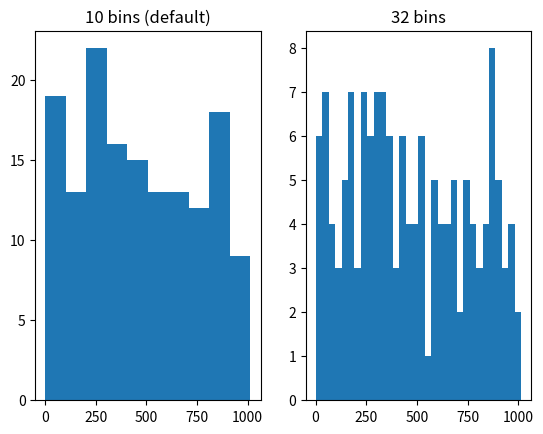

This chart was generated by the following Python code:
# 3.3 (27)
import matplotlib.pyplot as plt


def f(x): return (5 * x + 3) % 2**10


def main():
    x0 = 152  # initial integer
    y = x0
    values = list()  # list of the values f(x_i)
    for i in range(1, 151):
        y = f(y)
        values.append(y)

    print("Number of elements in the list: ", values)
    print("Number of unique elements in the list: ", len(list(set(values))))

    fig, ax = plt.subplots(1, 2)
    plt.title = "Frequency histogram"
    ax[0].hist(values)
    ax[0].set_title("10 bins (default)")
    ax[1].hist(values, bins=32)
    ax[1].set_title("32 bins")
    plt.show()


if __name__ == '__main__':
    main()
